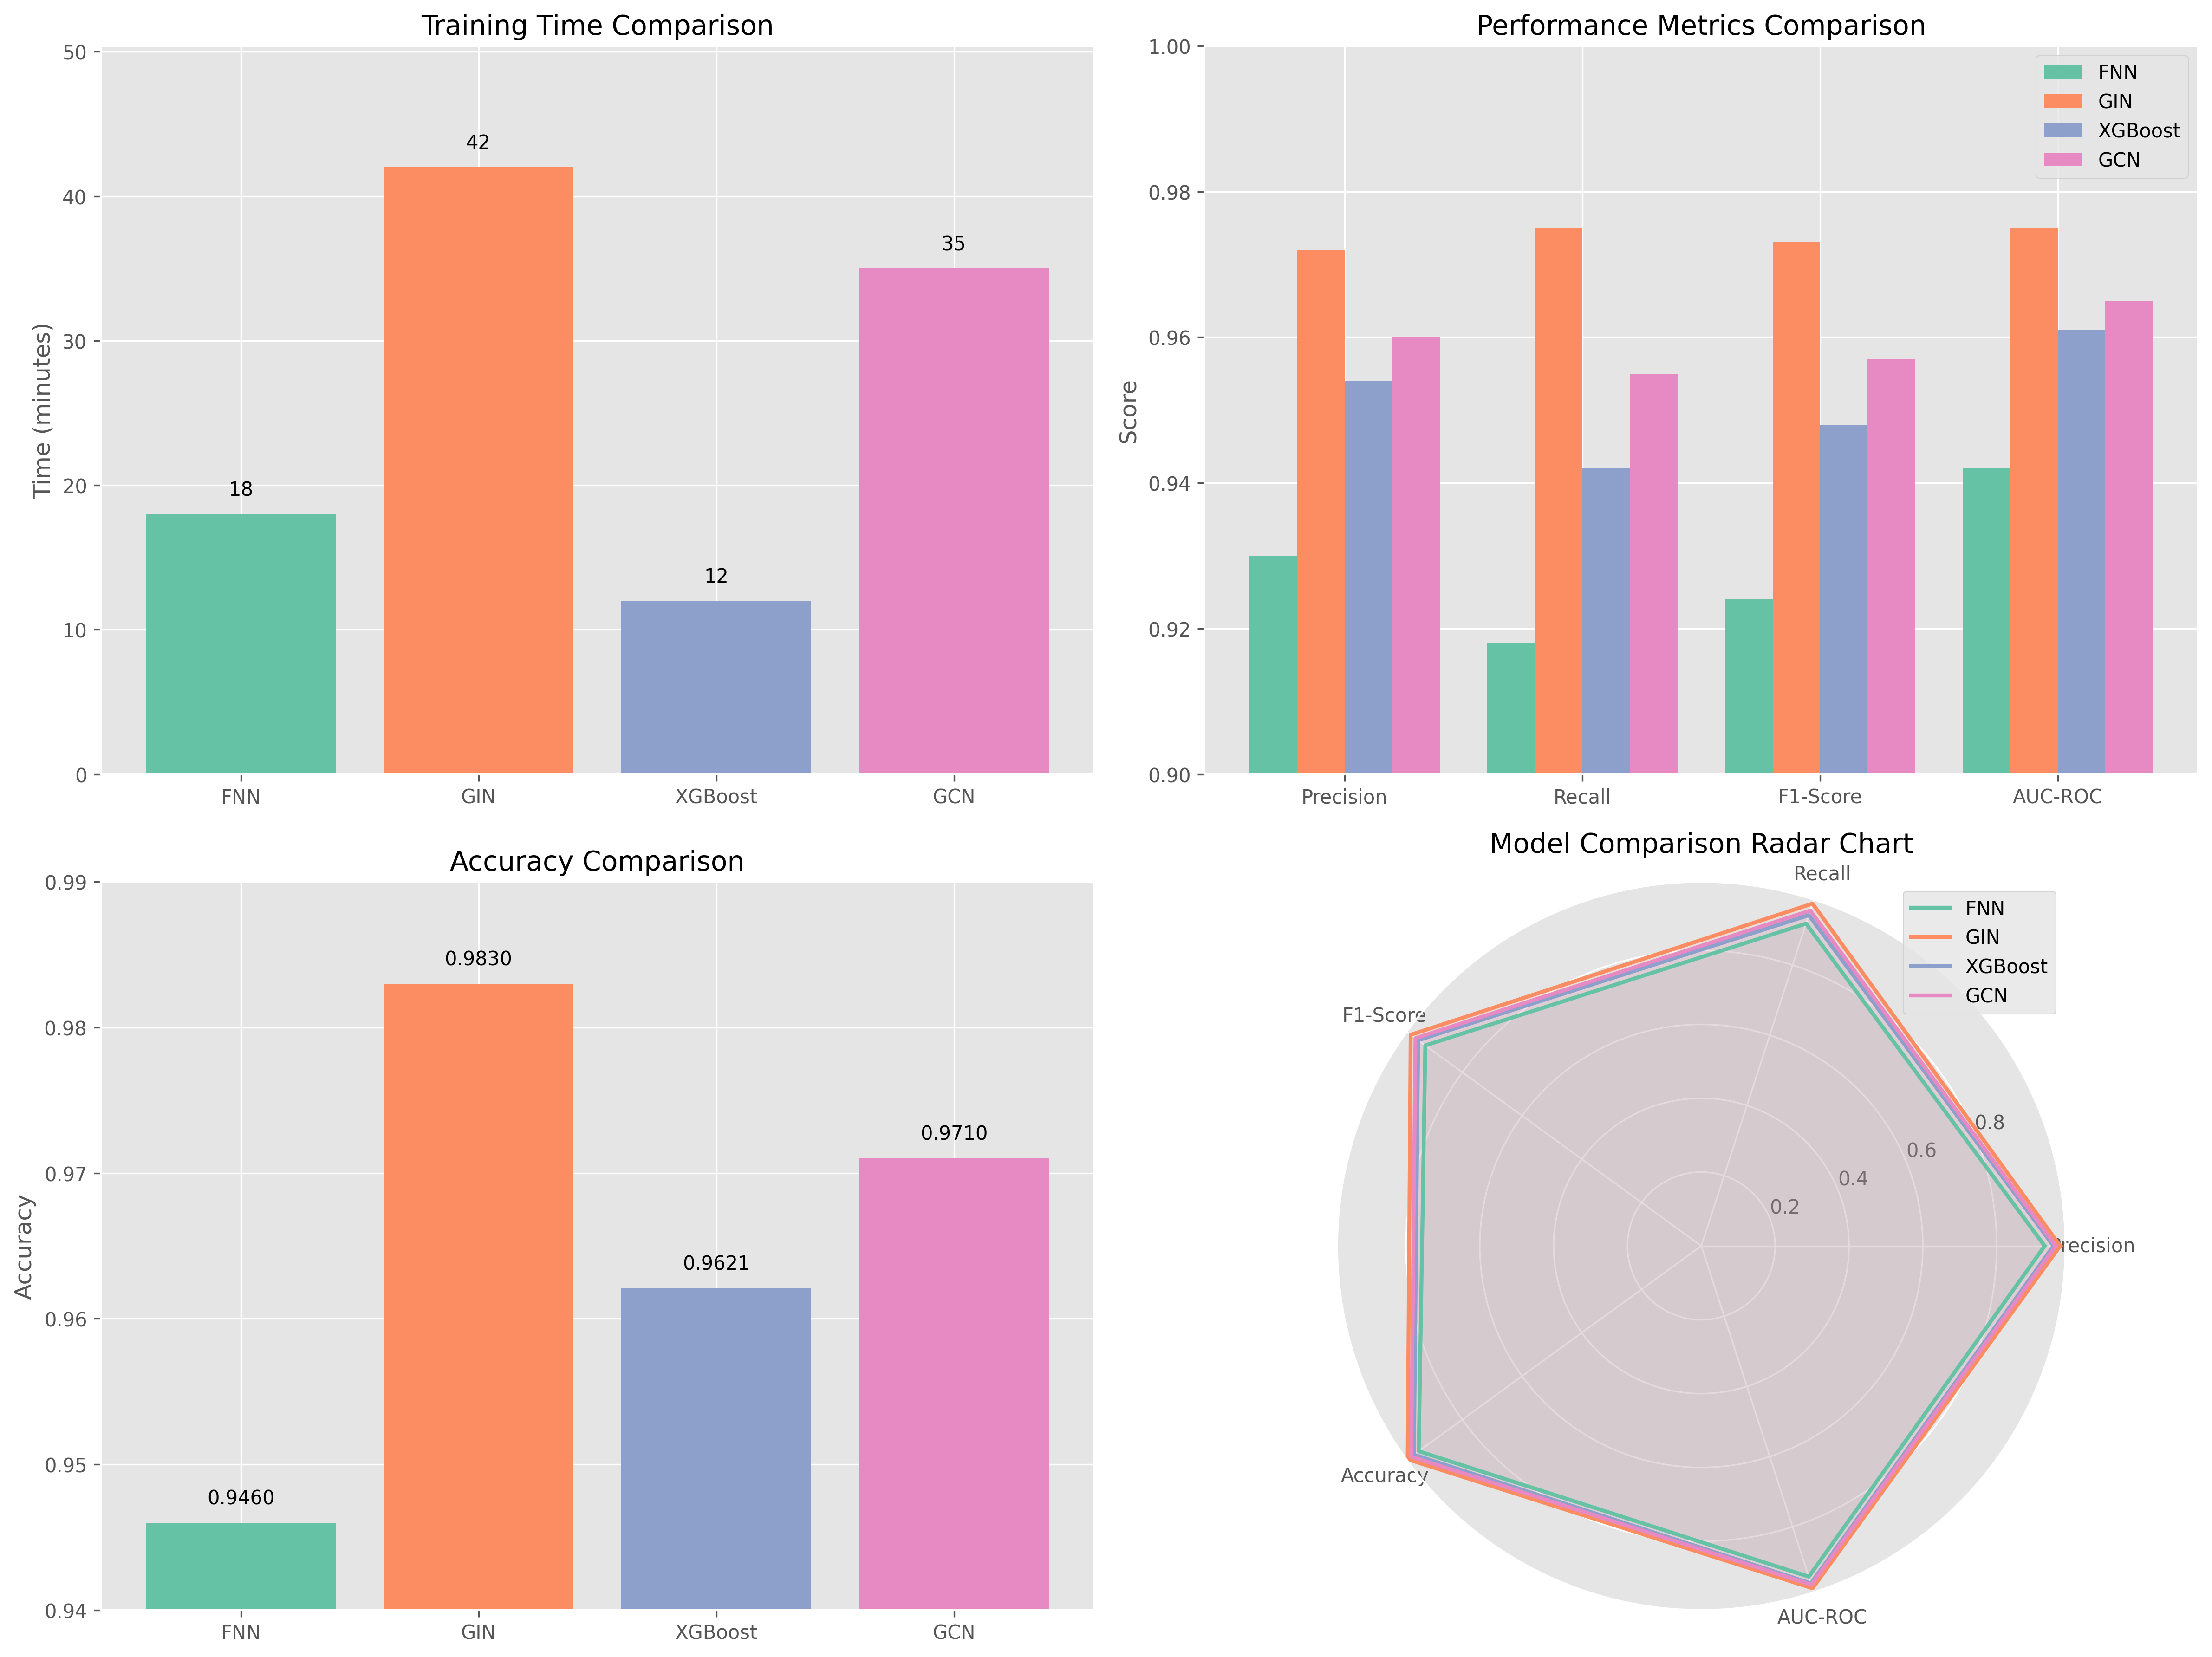

Python code for this plot:
import pandas as pd
import matplotlib.pyplot as plt
import seaborn as sns
import numpy as np
import os

# Create visualizations directory if it doesn't exist
visualizations_dir = 'visualizations'
if not os.path.exists(visualizations_dir):
    os.makedirs(visualizations_dir)

# Create GIN-focused directory
gin_dir = os.path.join(visualizations_dir, 'gin_analysis')
if not os.path.exists(gin_dir):
    os.makedirs(gin_dir)

# Model metrics data
data = {
    'Model': ['FNN', 'GIN', 'XGBoost', 'GCN'],
    'Training Time (min)': [18, 42, 12, 35],
    'Precision': [0.930, 0.972, 0.954, 0.960],
    'Recall': [0.918, 0.975, 0.942, 0.955],
    'F1-Score': [0.924, 0.973, 0.948, 0.957],
    'Accuracy': [0.9460, 0.9830, 0.9621, 0.9710],
    'AUC-ROC': [0.942, 0.975, 0.961, 0.965]
}

# Create DataFrame
df = pd.DataFrame(data)

# Set style for better visualization
plt.style.use('ggplot')
sns.set_palette("Set2")

# 1. Training Time Comparison
plt.figure(figsize=(10, 6))
bars = plt.bar(df['Model'], df['Training Time (min)'], color=sns.color_palette("Set2"))
plt.title('Training Time Comparison', fontsize=14)
plt.ylabel('Time (minutes)', fontsize=12)
plt.ylim(0, max(df['Training Time (min)']) * 1.2)
# Add data labels
for bar in bars:
    height = bar.get_height()
    plt.text(bar.get_x() + bar.get_width()/2., height + 1,
             f'{height}', ha='center', va='bottom')
plt.tight_layout()
plt.savefig(os.path.join(visualizations_dir, '1_training_time.png'), dpi=300, bbox_inches='tight')
plt.close()

# 2. Performance Metrics Comparison
plt.figure(figsize=(12, 7))
metrics = ['Precision', 'Recall', 'F1-Score', 'AUC-ROC']
x = np.arange(len(metrics))
width = 0.2

for i, model in enumerate(df['Model']):
    values = [df.loc[df['Model'] == model, metric].values[0] for metric in metrics]
    plt.bar(x + i*width, values, width, label=model)

plt.title('Performance Metrics Comparison', fontsize=14)
plt.xticks(x + width*1.5, metrics)
plt.ylim(0.9, 1.0)  # Adjusted for better visualization
plt.legend()
plt.ylabel('Score', fontsize=12)
plt.tight_layout()
plt.savefig(os.path.join(visualizations_dir, '2_performance_metrics.png'), dpi=300, bbox_inches='tight')
plt.close()

# 3. Accuracy Comparison
plt.figure(figsize=(10, 6))
bars = plt.bar(df['Model'], df['Accuracy'], color=sns.color_palette("Set2"))
plt.title('Accuracy Comparison', fontsize=14)
plt.ylabel('Accuracy', fontsize=12)
plt.ylim(0.94, 0.99)  # Adjusted for better visualization
# Add data labels
for bar in bars:
    height = bar.get_height()
    plt.text(bar.get_x() + bar.get_width()/2., height + 0.001,
             f'{height:.4f}', ha='center', va='bottom')
plt.tight_layout()
plt.savefig(os.path.join(visualizations_dir, '3_accuracy.png'), dpi=300, bbox_inches='tight')
plt.close()

# 4. Radar Chart for All Metrics
plt.figure(figsize=(10, 10))
ax = plt.subplot(111, polar=True)
attributes = ['Precision', 'Recall', 'F1-Score', 'Accuracy', 'AUC-ROC']
num_attrs = len(attributes)
angles = np.linspace(0, 2*np.pi, num_attrs, endpoint=False).tolist()
angles += angles[:1]  # Close the plot

# Plot for each model
for i, model in enumerate(df['Model']):
    values = df.loc[df['Model'] == model, attributes].values.flatten().tolist()
    values += values[:1]  # Close the plot
    ax.plot(angles, values, linewidth=2, label=model)
    ax.fill(angles, values, alpha=0.1)

ax.set_xticks(angles[:-1])
ax.set_xticklabels(attributes)
plt.title('Model Comparison Radar Chart', fontsize=14)
plt.legend(loc='upper right')
plt.tight_layout()
plt.savefig(os.path.join(visualizations_dir, '4_radar_chart.png'), dpi=300, bbox_inches='tight')
plt.close()

# 5. Combined visualization (all 4 plots in one figure)
plt.figure(figsize=(16, 12))

# Training Time
plt.subplot(2, 2, 1)
bars = plt.bar(df['Model'], df['Training Time (min)'], color=sns.color_palette("Set2"))
plt.title('Training Time Comparison', fontsize=14)
plt.ylabel('Time (minutes)', fontsize=12)
plt.ylim(0, max(df['Training Time (min)']) * 1.2)
for bar in bars:
    height = bar.get_height()
    plt.text(bar.get_x() + bar.get_width()/2., height + 1,
             f'{height}', ha='center', va='bottom')

# Performance Metrics
plt.subplot(2, 2, 2)
for i, model in enumerate(df['Model']):
    values = [df.loc[df['Model'] == model, metric].values[0] for metric in metrics]
    plt.bar(x + i*width, values, width, label=model)
plt.title('Performance Metrics Comparison', fontsize=14)
plt.xticks(x + width*1.5, metrics)
plt.ylim(0.9, 1.0)
plt.legend()
plt.ylabel('Score', fontsize=12)

# Accuracy
plt.subplot(2, 2, 3)
bars = plt.bar(df['Model'], df['Accuracy'], color=sns.color_palette("Set2"))
plt.title('Accuracy Comparison', fontsize=14)
plt.ylabel('Accuracy', fontsize=12)
plt.ylim(0.94, 0.99)
for bar in bars:
    height = bar.get_height()
    plt.text(bar.get_x() + bar.get_width()/2., height + 0.001,
             f'{height:.4f}', ha='center', va='bottom')

# Radar Chart
ax = plt.subplot(2, 2, 4, polar=True)
for i, model in enumerate(df['Model']):
    values = df.loc[df['Model'] == model, attributes].values.flatten().tolist()
    values += values[:1]
    ax.plot(angles, values, linewidth=2, label=model)
    ax.fill(angles, values, alpha=0.1)
ax.set_xticks(angles[:-1])
ax.set_xticklabels(attributes)
plt.title('Model Comparison Radar Chart', fontsize=14)
plt.legend(loc='upper right')

plt.tight_layout()
plt.savefig(os.path.join(visualizations_dir, '5_combined_visualization.png'), dpi=300, bbox_inches='tight')
plt.close()

#----------------- GIN SPECIFIC VISUALIZATIONS -----------------#

# 1. GIN vs Others - Performance Gap (Bar Chart)
plt.figure(figsize=(12, 8))

# Extract GIN data and other models' average
gin_data = df[df['Model'] == 'GIN'].iloc[0]
other_models = df[df['Model'] != 'GIN']

# Calculate the mean of each numeric column separately
other_avg = {
    'Precision': other_models['Precision'].mean(),
    'Recall': other_models['Recall'].mean(),
    'F1-Score': other_models['F1-Score'].mean(),
    'Accuracy': other_models['Accuracy'].mean(),
    'AUC-ROC': other_models['AUC-ROC'].mean(),
    'Training Time (min)': other_models['Training Time (min)'].mean()
}

metrics = ['Precision', 'Recall', 'F1-Score', 'Accuracy', 'AUC-ROC']
x = np.arange(len(metrics))
width = 0.35

# Plot GIN vs Average of others
plt.bar(x - width/2, [gin_data[m] for m in metrics], width, label='GIN', color='#FC8D62')
plt.bar(x + width/2, [other_avg[m] for m in metrics], width, label='Average of Others', color='#66C2A5')

plt.title('GIN Performance vs. Average of Other Models', fontsize=16)
plt.ylabel('Score', fontsize=14)
plt.xticks(x, metrics, fontsize=12)
plt.ylim(0.9, 1.0)
plt.legend(fontsize=12)

# Add performance gap annotations
for i, metric in enumerate(metrics):
    gap = gin_data[metric] - other_avg[metric]
    plt.annotate(f'+{gap:.4f}', 
                xy=(i, gin_data[metric] + 0.005),
                ha='center', va='bottom',
                fontsize=10, fontweight='bold', color='#d45500')

plt.tight_layout()
plt.savefig(os.path.join(gin_dir, 'gin_vs_others_gap.png'), dpi=300, bbox_inches='tight')
plt.close()

# 2. GIN Metrics Spotlight (Horizontal Bar Chart)
plt.figure(figsize=(10, 7))

# Sorting metrics from highest to lowest
gin_metrics = gin_data[metrics].sort_values(ascending=True)
colors = plt.cm.Oranges(np.linspace(0.5, 0.8, len(metrics)))

bars = plt.barh(gin_metrics.index, gin_metrics.values, color=colors)
plt.title('GIN Model - Performance Metrics Breakdown', fontsize=16)
plt.xlabel('Score', fontsize=14)
plt.xlim(0.96, 0.98)  # Adjusted to focus on the high scores

# Add data labels
for bar in bars:
    width = bar.get_width()
    plt.text(width + 0.0005, bar.get_y() + bar.get_height()/2, 
             f'{width:.4f}', va='center', fontsize=12, fontweight='bold')

plt.tight_layout()
plt.savefig(os.path.join(gin_dir, 'gin_metrics_spotlight.png'), dpi=300, bbox_inches='tight')
plt.close()

# 3. GIN Improvement Over Best Alternative (GCN) (Horizontal Bar Chart)
plt.figure(figsize=(12, 6))

# Find the second best model (in terms of F1-Score)
second_best = df[df['Model'] != 'GIN'].sort_values(by='F1-Score', ascending=False).iloc[0]
improvement = {}

for metric in metrics:
    improvement[metric] = ((gin_data[metric] - second_best[metric]) / second_best[metric]) * 100

# Sort improvement from largest to smallest
improvement_sorted = {k: v for k, v in sorted(improvement.items(), key=lambda item: item[1], reverse=True)}

plt.barh(list(improvement_sorted.keys()), list(improvement_sorted.values()), color=plt.cm.Oranges(np.linspace(0.5, 0.8, len(metrics))))
plt.title(f'GIN Improvement Over {second_best["Model"]} (%)', fontsize=16)
plt.xlabel('Improvement (%)', fontsize=14)
plt.grid(axis='x', linestyle='--', alpha=0.7)

# Add data labels
for i, v in enumerate(improvement_sorted.values()):
    plt.text(v + 0.05, i, f'+{v:.2f}%', va='center', fontsize=12, fontweight='bold')

plt.tight_layout()
plt.savefig(os.path.join(gin_dir, 'gin_improvement_over_best_alternative.png'), dpi=300, bbox_inches='tight')
plt.close()

# 4. Trade-off: GIN Performance vs. Training Time
fig, ax1 = plt.figure(figsize=(10, 6)), plt.gca()

# Training time on primary y-axis
ax1.set_xlabel('Model', fontsize=14)
ax1.set_ylabel('Training Time (minutes)', fontsize=14, color='#2c7fb8')
ax1.bar(df['Model'], df['Training Time (min)'], alpha=0.6, color='#2c7fb8')
ax1.tick_params(axis='y', labelcolor='#2c7fb8')

# Performance metrics on secondary y-axis
ax2 = ax1.twinx()
ax2.set_ylabel('Performance Score', fontsize=14, color='#d95f02')
line1 = ax2.plot(df['Model'], df['F1-Score'], 'o-', linewidth=3, color='#d95f02', label='F1-Score')
line2 = ax2.plot(df['Model'], df['Accuracy'], 's-', linewidth=3, color='#e7298a', label='Accuracy')
ax2.tick_params(axis='y', labelcolor='#d95f02')
ax2.set_ylim(0.9, 1.0)

# Highlighting GIN specifically
gin_idx = df.index[df['Model'] == 'GIN'].tolist()[0]
ax1.get_children()[gin_idx].set_color('#ca0020')
ax1.get_children()[gin_idx].set_alpha(0.9)

# Annotation for GIN
plt.annotate('GIN: High Performance\nLong Training', 
            xy=(gin_idx, df.loc[gin_idx, 'Training Time (min)']),
            xytext=(gin_idx-0.1, df.loc[gin_idx, 'Training Time (min)']+10),
            arrowprops=dict(facecolor='black', shrink=0.05, width=1.5),
            fontsize=10, fontweight='bold')

# Legend for lines
lines = line1 + line2
labels = [l.get_label() for l in lines]
ax2.legend(lines, labels, loc='upper right')

plt.title('Trade-off: Model Performance vs. Training Time', fontsize=16)
plt.tight_layout()
plt.savefig(os.path.join(gin_dir, 'gin_performance_vs_time_tradeoff.png'), dpi=300, bbox_inches='tight')
plt.close()

# 5. GIN vs Others - Radar Chart Spotlight 
plt.figure(figsize=(10, 10))
ax = plt.subplot(111, polar=True)

# Colors for the models
colors = {'GIN': '#fc8d62', 'Others': '#66c2a5'}

# Get GIN data and average of others for specific metrics
gin_values = df.loc[df['Model'] == 'GIN', attributes].values.flatten().tolist()
gin_values += gin_values[:1]  # Close the plot

# Calculate mean for each attribute separately
others_avg = [other_avg[attr] for attr in attributes]
others_avg += others_avg[:1]  # Close the plot

# Plot radar charts
ax.plot(angles, gin_values, linewidth=3, label='GIN', color=colors['GIN'])
ax.fill(angles, gin_values, alpha=0.2, color=colors['GIN'])

ax.plot(angles, others_avg, linewidth=3, label='Avg of Others', color=colors['Others'], linestyle='--')
ax.fill(angles, others_avg, alpha=0.2, color=colors['Others'])

ax.set_xticks(angles[:-1])
ax.set_xticklabels(attributes, fontsize=12)

# Add score labels for GIN
for i, metric in enumerate(attributes):
    plt.annotate(f"{gin_values[i]:.3f}",
                xy=(angles[i], gin_values[i]),
                xytext=(angles[i], gin_values[i]+0.02),
                ha='center', fontsize=11, fontweight='bold', color=colors['GIN'])

plt.title('GIN vs. Average of Other Models', fontsize=16, pad=20)
plt.legend(loc='upper right', fontsize=12)

# Add grid
ax.grid(True, linestyle='-', alpha=0.7)

plt.tight_layout()
plt.savefig(os.path.join(gin_dir, 'gin_radar_spotlight.png'), dpi=300, bbox_inches='tight')
plt.close()

# Create a summary table and sort by F1-Score (descending)
best_model = df.loc[df['F1-Score'].idxmax(), 'Model']
fastest_model = df.loc[df['Training Time (min)'].idxmin(), 'Model']

print("\nModel Performance Summary (Sorted by F1-Score):")
print(df.sort_values(by='F1-Score', ascending=False).to_string(index=False))
print(f"\nBest performing model (by F1-Score): {best_model}")
print(f"Fastest model (by Training Time): {fastest_model}")

# Calculate percentage difference from best model
best_metrics = df.loc[df['F1-Score'].idxmax()].copy()
df_relative = pd.DataFrame()
df_relative['Model'] = df['Model']

for metric in ['Precision', 'Recall', 'F1-Score', 'Accuracy', 'AUC-ROC']:
    best_value = best_metrics[metric]
    df_relative[f'{metric} (% diff from best)'] = ((df[metric] - best_value) / best_value * 100).round(2)

print("\nPercentage Difference from Best Model (GIN):")
print(df_relative.to_string(index=False))

print(f"\nVisualizations saved to '{visualizations_dir}' directory:"
      f"\n- 1_training_time.png"
      f"\n- 2_performance_metrics.png"
      f"\n- 3_accuracy.png"
      f"\n- 4_radar_chart.png"
      f"\n- 5_combined_visualization.png")

print(f"\nGIN-specific visualizations saved to '{gin_dir}' directory:"
      f"\n- gin_vs_others_gap.png"
      f"\n- gin_metrics_spotlight.png"
      f"\n- gin_improvement_over_best_alternative.png" 
      f"\n- gin_performance_vs_time_tradeoff.png"
      f"\n- gin_radar_spotlight.png") 
